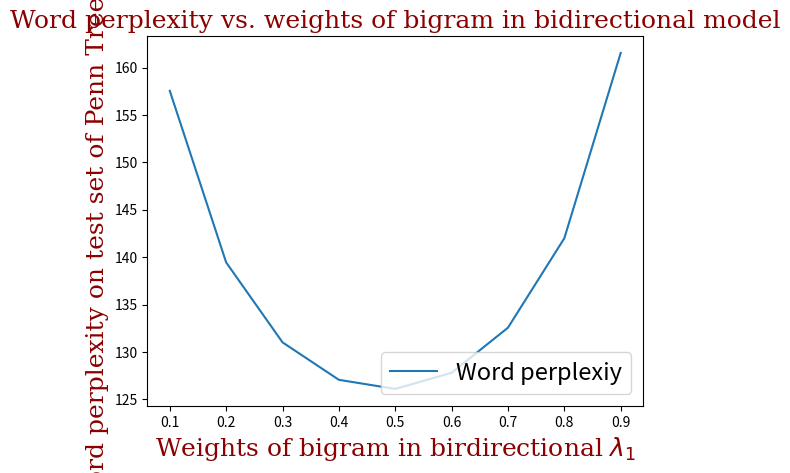

Recreate this plot in Python.
# Plot the Greedy parser and Global Beam-search parser experimentation data

import matplotlib.pyplot as plt
import numpy as np

def plot():
    y = np.array([157.54, 139.45, 131.02, 127.07, 126.11, 127.81, 132.57, 142.00, 161.54])
    x = np.array([0.1, 0.2, 0.3, 0.4, 0.5, 0.6, 0.7, 0.8, 0.9])
    
    font = {'family': 'serif',
            'color':  'darkred',
            'weight': 'normal',
            'size': 18,
           }
    
    plt.plot(x,y, label='Word perplexiy')
    plt.title('Word perplexity vs. weights of bigram in bidirectional model', fontdict=font)
    plt.xlabel('Weights of bigram in birdirectional $\lambda_1$', fontdict=font, fontsize=18)
    plt.ylabel('Word perplexity on test set of Penn Treebank', fontdict=font, fontsize=18)
    plt.legend(loc='lower right', fontsize='17')
    plt.savefig('filename.png', dpi = 500)
    plt.show()

if __name__ == "__main__":
    plot()
